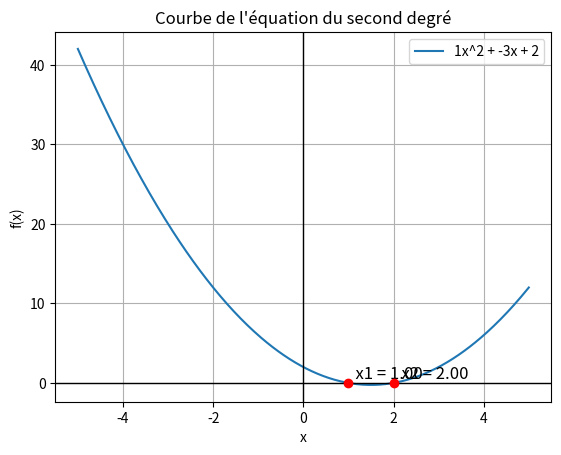

Source code (Python):
import numpy as np
import matplotlib.pyplot as plt

# Fonction pour résoudre une équation du second degré
def solve_quadratic(a, b, c):
    # Calcul du discriminant
    delta = b**2 - 4*a*c
    
    if delta > 0:
        # Deux solutions réelles
        x1 = (-b - np.sqrt(delta)) / (2*a)
        x2 = (-b + np.sqrt(delta)) / (2*a)
        return x1, x2
    elif delta == 0:
        # Une solution double
        x1 = x2 = -b / (2*a)
        return x1, x2
    else:
        # Pas de solution réelle
        return None, None

# Fonction pour tracer l'équation du second degré et afficher les solutions
def plot_quadratic(a, b, c):
    # Résoudre l'équation
    x1, x2 = solve_quadratic(a, b, c)

    # Créer une gamme de valeurs x pour tracer la courbe
    x_vals = np.linspace(-5, 5, 400)
    y_vals = a * x_vals**2 + b * x_vals + c

    # Tracer la courbe
    plt.plot(x_vals, y_vals, label=f'{a}x^2 + {b}x + {c}')
    
    # Afficher les solutions, si elles existent
    if x1 is not None and x2 is not None:
        plt.scatter([x1, x2], [0, 0], color='red', zorder=5)  # Mettre en évidence les solutions
        plt.text(x1, 0, f'  x1 = {x1:.2f}', fontsize=12, verticalalignment='bottom')
        plt.text(x2, 0, f'  x2 = {x2:.2f}', fontsize=12, verticalalignment='bottom')
    
    # Ajouter des labels et légendes
    plt.axhline(0, color='black',linewidth=1)
    plt.axvline(0, color='black',linewidth=1)
    plt.xlabel('x')
    plt.ylabel('f(x)')
    plt.title('Courbe de l\'équation du second degré')
    plt.legend()
    plt.grid(True)
    plt.show()

# Exemple d'utilisation
a = 1
b = -3
c = 2
plot_quadratic(a, b, c)
